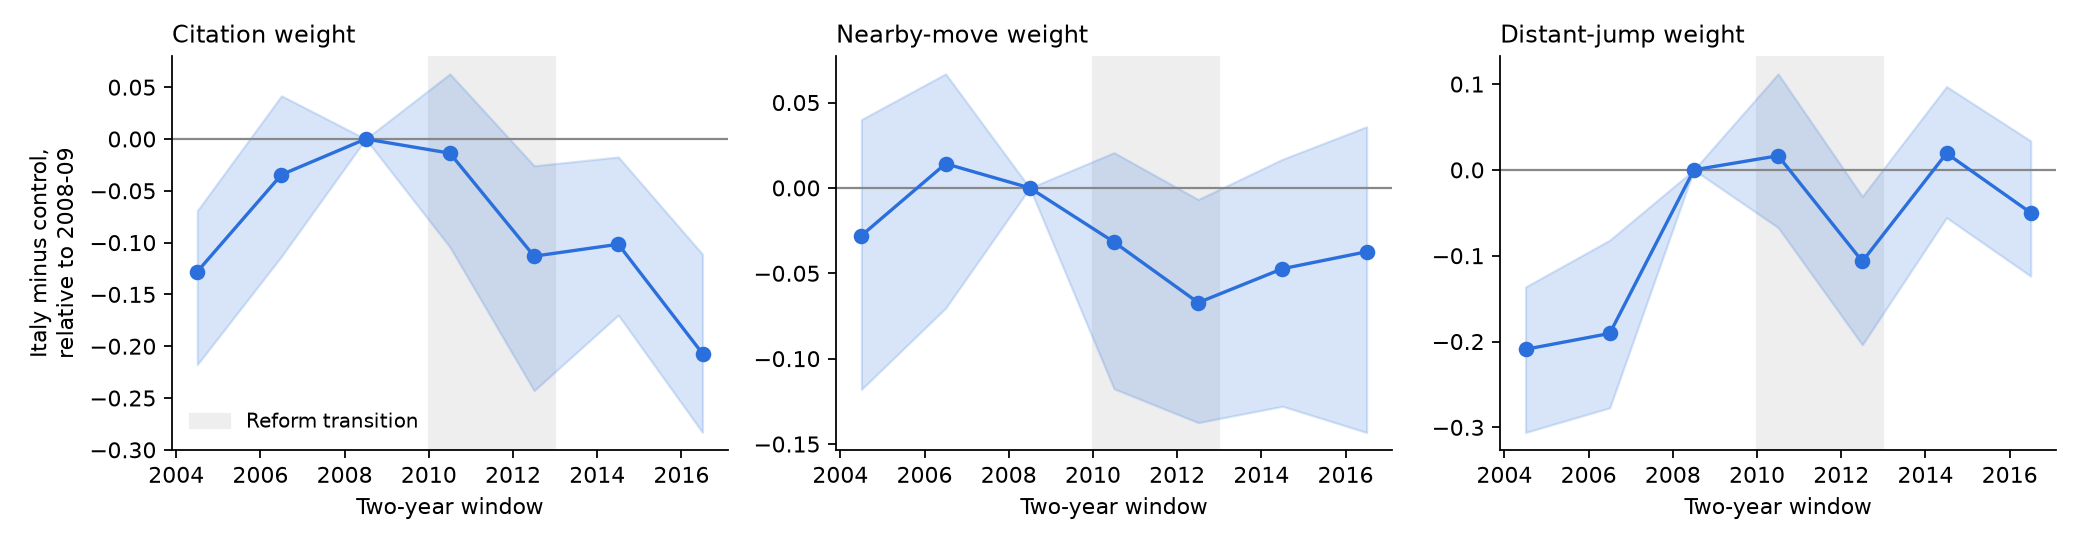

The table this chart was drawn from, first rows:
window, start, parameter, it_minus_ctrl_vs_ref, ci_low, ci_high
2004-2005, 2004, theta_cite, -0.128, -0.2178, -0.06926
2004-2005, 2004, theta_near, -0.02792, -0.118, 0.04002
2004-2005, 2004, theta_far, -0.2091, -0.3059, -0.1364
2006-2007, 2006, theta_cite, -0.03444, -0.1133, 0.04169
2006-2007, 2006, theta_near, 0.01418, -0.07043, 0.06682
2006-2007, 2006, theta_far, -0.1906, -0.2772, -0.08187
2008-2009, 2008, theta_cite, 0.0, 0.0, 0.0
2008-2009, 2008, theta_near, 0.0, 0.0, 0.0
2008-2009, 2008, theta_far, 0.0, 0.0, 0.0
2010-2011, 2010, theta_cite, -0.01368, -0.1043, 0.06288
2010-2011, 2010, theta_near, -0.03169, -0.1176, 0.02068
2010-2011, 2010, theta_far, 0.01647, -0.06722, 0.1119
2012-2013, 2012, theta_cite, -0.1131, -0.2429, -0.02585
2012-2013, 2012, theta_near, -0.06718, -0.1375, -0.006781
2012-2013, 2012, theta_far, -0.1066, -0.2038, -0.03089
2014-2015, 2014, theta_cite, -0.1016, -0.17, -0.01735
2014-2015, 2014, theta_near, -0.04732, -0.1279, 0.01677
2014-2015, 2014, theta_far, 0.01929, -0.05561, 0.09706
2016-2017, 2016, theta_cite, -0.2071, -0.2832, -0.1112
2016-2017, 2016, theta_near, -0.03738, -0.1432, 0.03583
2016-2017, 2016, theta_far, -0.04996, -0.1238, 0.03378
